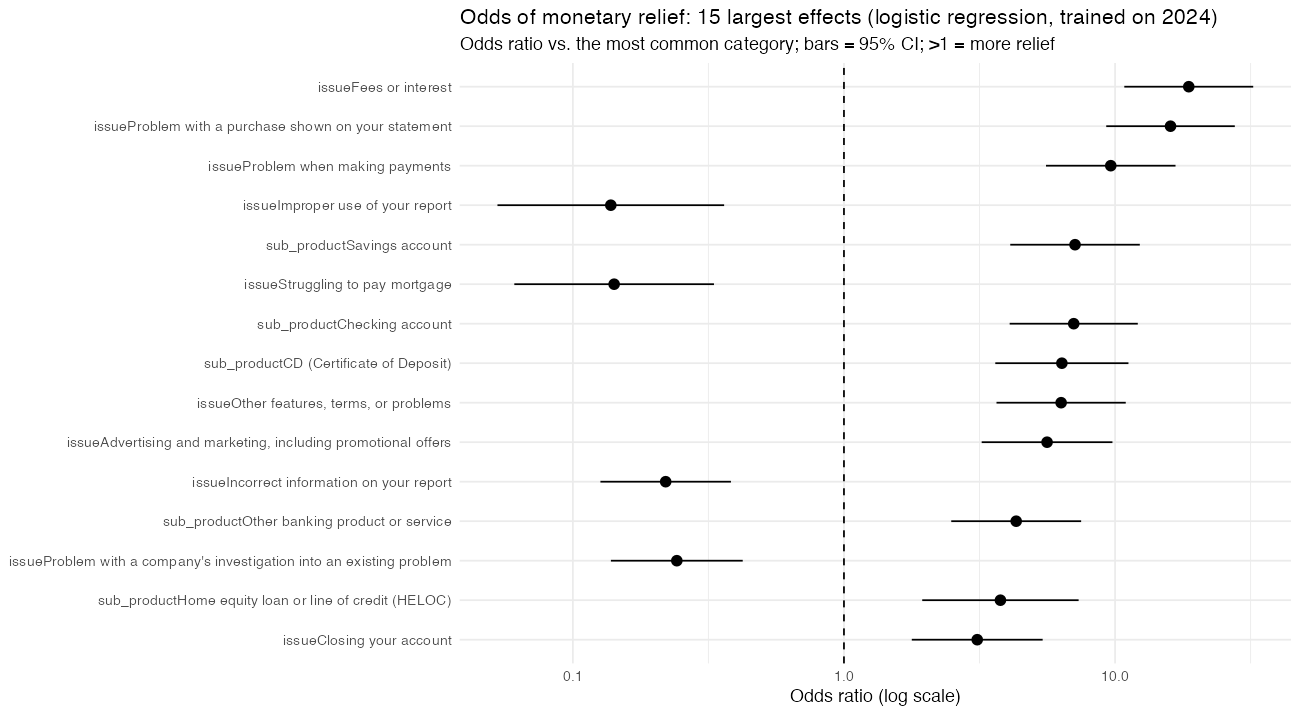

Values plotted in this chart, from the file beside it:
term, estimate, se, p_value, odds_ratio, ci_low, ci_high
issueFees or interest, 2.929, 0.2793, 1.0175020599958082e-25, 18.7, 10.82, 32.33
issueProblem with a purchase shown on yo…, 2.774, 0.2786, 2.3440793201500826e-23, 16.02, 9.278, 27.65
issueProblem when making payments, 2.266, 0.2806, 6.675554241547462e-16, 9.642, 5.563, 16.71
issueImproper use of your report, -1.98, 0.4911, 5.5235024199983796e-5, 0.138, 0.05272, 0.3614
sub_productSavings account, 1.963, 0.2807, 2.7065201753288295e-12, 7.118, 4.106, 12.34
issueStruggling to pay mortgage, -1.952, 0.4326, 6.409268566161161e-6, 0.142, 0.06082, 0.3315
sub_productChecking account, 1.951, 0.2776, 2.069440573622415e-12, 7.039, 4.085, 12.13
sub_productCD (Certificate of Deposit), 1.851, 0.2885, 1.4058477780799057e-10, 6.365, 3.616, 11.2
issueOther features, terms, or problems, 1.845, 0.28, 4.487060954271868e-11, 6.325, 3.653, 10.95
issueAdvertising and marketing, includin…, 1.725, 0.2833, 1.138127157867056e-9, 5.613, 3.221, 9.78
issueIncorrect information on your repor…, -1.514, 0.2828, 8.559030026089416e-8, 0.22, 0.1264, 0.3829
sub_productOther banking product or serv…, 1.463, 0.2814, 2.0186865204777771e-7, 4.318, 2.487, 7.496
issueProblem with a company's investigat…, -1.42, 0.2856, 6.666148154255451e-7, 0.2418, 0.1382, 0.4232
sub_productHome equity loan or line of c…, 1.329, 0.3388, 8.782467190572894e-5, 3.777, 1.944, 7.338
issueClosing your account, 1.132, 0.2835, 6.556741226333175e-5, 3.101, 1.779, 5.407
sub_productReverse mortgage, -1.048, 1.046, 0.3167, 0.3508, 0.04511, 2.727
sub_productOther, 1.018, 0.4702, 0.03033, 2.768, 1.102, 6.958
issueStruggling to pay your bill, 0.8884, 0.3135, 0.004604, 2.431, 1.315, 4.495
statePR, -0.818, 0.2512, 0.001127, 0.4413, 0.2698, 0.722
sub_productVA mortgage, 0.7611, 0.3529, 0.03104, 2.141, 1.072, 4.275
issueTrouble using your card, 0.7415, 0.2923, 0.0112, 2.099, 1.184, 3.723
sub_productConventional home mortgage, 0.7195, 0.3229, 0.02586, 2.053, 1.091, 3.867
issueProblem caused by your funds being …, 0.683, 0.04291, 4.9535582275727374e-57, 1.98, 1.82, 2.154
issueTrouble during payment process, -0.5905, 0.3994, 0.1393, 0.5541, 0.2533, 1.212
issueGetting a credit card, -0.5567, 0.2895, 0.0545, 0.5731, 0.3249, 1.011
sub_productOther type of mortgage, 0.4462, 0.4641, 0.3363, 1.562, 0.6291, 3.88
stateNH, 0.4204, 0.147, 0.004237, 1.523, 1.141, 2.031
sub_productStore credit card, 0.4, 0.03188, 4.2066281855697264e-36, 1.492, 1.401, 1.588
issueOpening an account, -0.3976, 0.05098, 6.293142113834748e-15, 0.672, 0.6081, 0.7426
sub_productFHA mortgage, 0.3486, 0.347, 0.3151, 1.417, 0.7178, 2.798
stateRI, 0.3214, 0.1474, 0.02917, 1.379, 1.033, 1.841
stateUT, -0.2977, 0.1207, 0.01365, 0.7426, 0.5861, 0.9407
issueApplying for a mortgage or refinanc…, -0.2918, 0.4133, 0.4802, 0.7469, 0.3322, 1.679
stateMT, 0.2782, 0.1892, 0.1414, 1.321, 0.9116, 1.914
stateLA, -0.2739, 0.0854, 0.001341, 0.7604, 0.6432, 0.899
stateOR, 0.2605, 0.08246, 0.001584, 1.298, 1.104, 1.525
issueOther, 0.2576, 0.3673, 0.4832, 1.294, 0.6298, 2.658
tagsOlder American, 0.2375, 0.02802, 2.348415811951135e-17, 1.268, 1.2, 1.34
stateMA, 0.2338, 0.05811, 5.7385908570486635e-5, 1.263, 1.127, 1.416
stateWA, 0.2336, 0.06019, 1.0373375941167348e-4, 1.263, 1.123, 1.421
stateGA, -0.228, 0.04759, 1.6531800616768654e-6, 0.7961, 0.7252, 0.8739
issueClosing an account, -0.2241, 0.03911, 1.0052285683192997e-8, 0.7992, 0.7403, 0.8629
issueCredit monitoring or identity theft…, -0.2228, 0.4057, 0.5829, 0.8003, 0.3613, 1.773
stateMS, -0.2181, 0.1288, 0.0905, 0.8041, 0.6247, 1.035
tagsOlder American, Servicemember, 0.1973, 0.05253, 1.7263119756502962e-4, 1.218, 1.099, 1.35
stateME, 0.1961, 0.1658, 0.237, 1.217, 0.8791, 1.684
submitted_viaReferral, 0.1948, 0.03272, 2.6323523224840915e-9, 1.215, 1.14, 1.295
stateNV, -0.182, 0.07368, 0.01348, 0.8336, 0.7215, 0.9631
stateAL, -0.1799, 0.09181, 0.05004, 0.8353, 0.6978, 1
stateNC, -0.1768, 0.0541, 0.001085, 0.838, 0.7536, 0.9317
stateOK, -0.1631, 0.1177, 0.166, 0.8495, 0.6744, 1.07
stateDE, -0.1602, 0.1268, 0.2064, 0.852, 0.6645, 1.092
issueProblem with a lender or other comp…, 0.1541, 0.03734, 3.6798373764556295e-5, 1.167, 1.084, 1.255
log_company_volume, 0.1487, 0.006434, 3.1088828622331894e-118, 1.16, 1.146, 1.175
stateNJ, -0.1462, 0.04875, 0.002705, 0.864, 0.7852, 0.9506
stateUnknown, -0.141, 0.1171, 0.2285, 0.8685, 0.6904, 1.092
stateDC, -0.1252, 0.1085, 0.2483, 0.8823, 0.7133, 1.091
stateOther, -0.1227, 0.1077, 0.2544, 0.8845, 0.7162, 1.092
stateHI, 0.1153, 0.1527, 0.4501, 1.122, 0.8319, 1.514
stateNM, 0.112, 0.1249, 0.3698, 1.119, 0.8756, 1.429
... 40 more rows
